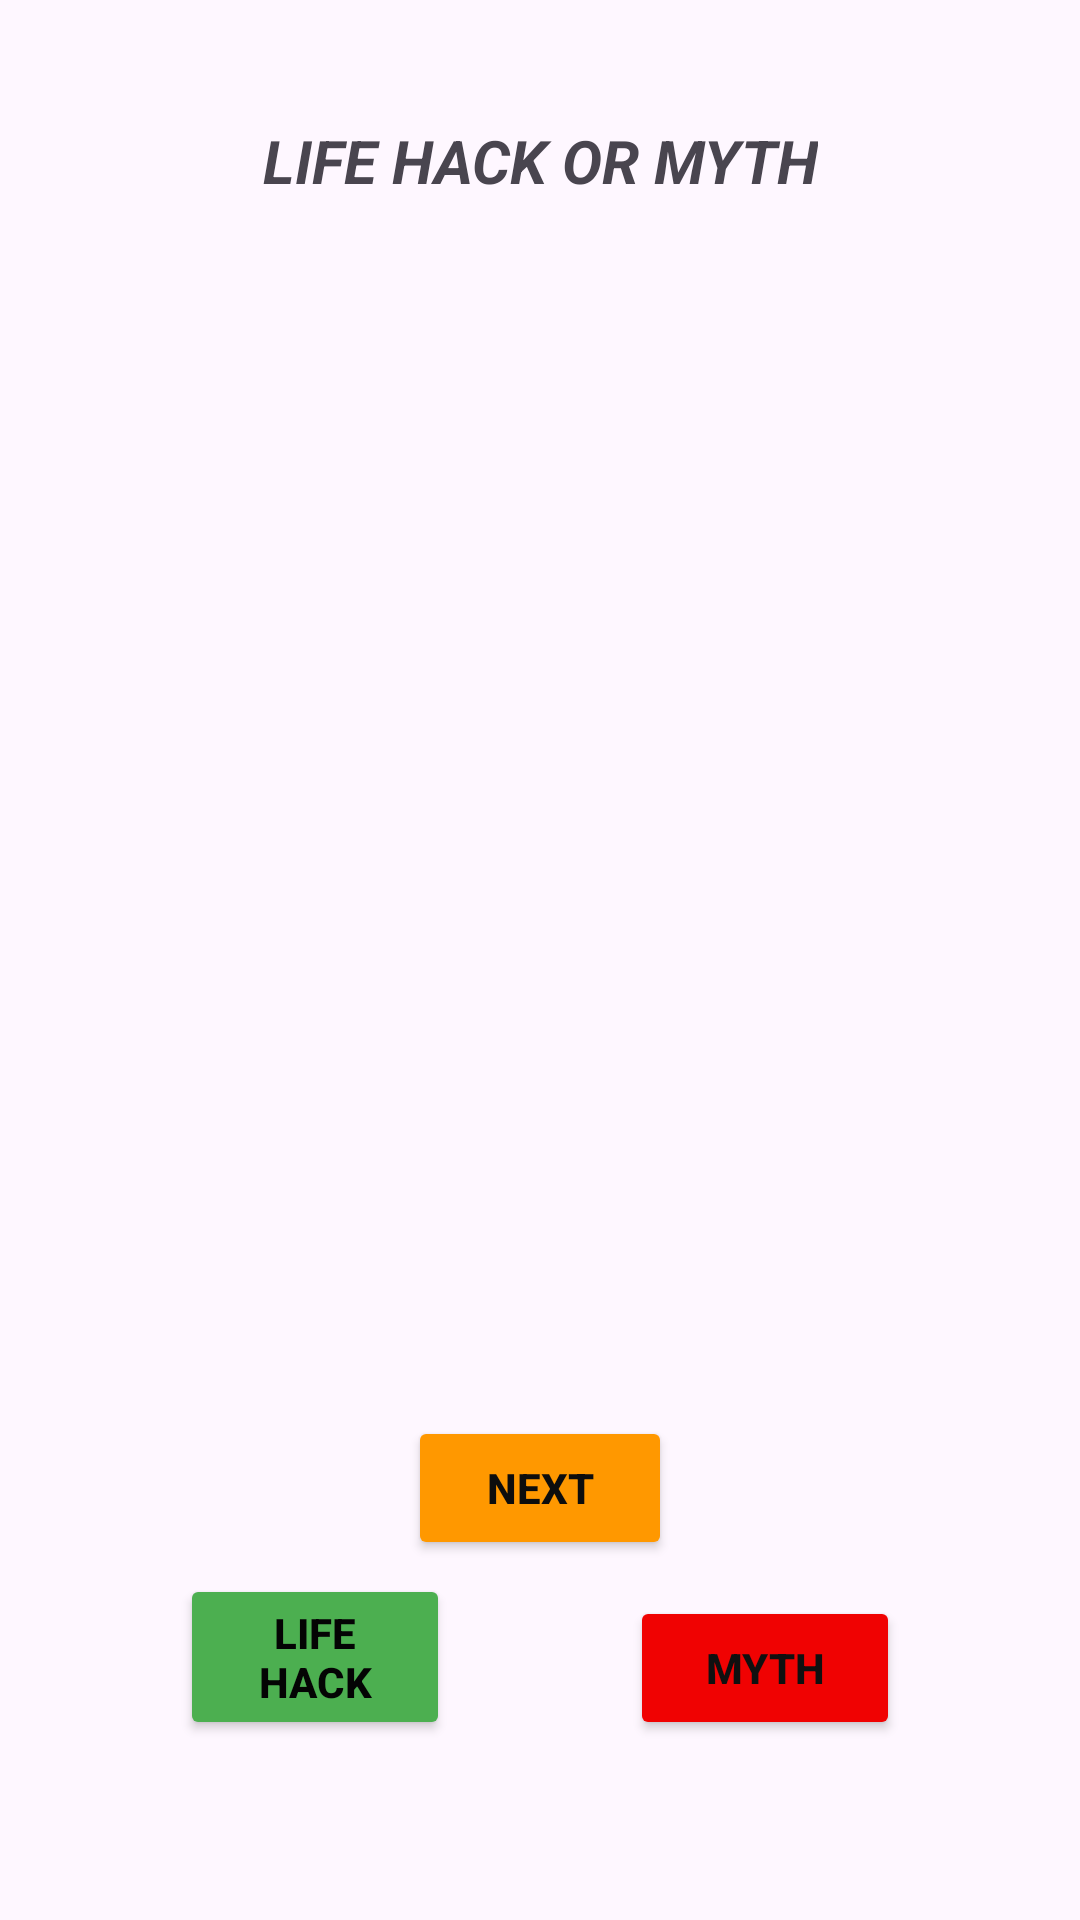

This screen was rendered from an Android layout file. Write that file and the resources it references.
<!-- AndroidManifest.xml: application theme Theme.Quiz_App_Formative_Assignment_2 -->
<!-- res/layout/activity_quiz_page.xml -->
<?xml version="1.0" encoding="utf-8"?>
<androidx.constraintlayout.widget.ConstraintLayout xmlns:android="http://schemas.android.com/apk/res/android"
    xmlns:app="http://schemas.android.com/apk/res-auto"
    xmlns:tools="http://schemas.android.com/tools"
    android:id="@+id/main"
    android:layout_width="match_parent"
    android:layout_height="match_parent"
    tools:context=".QuizPage">

    <TextView
        android:id="@+id/tvLFOM"
        android:layout_width="wrap_content"
        android:layout_height="wrap_content"
        android:layout_marginTop="40dp"
        android:text="Life Hack Or Myth"
        android:textAllCaps="true"
        android:textSize="20sp"
        android:textStyle="bold|italic"
        app:layout_constraintEnd_toEndOf="parent"
        app:layout_constraintStart_toStartOf="parent"
        app:layout_constraintTop_toTopOf="parent" />

    <Button
        android:id="@+id/btnHack"
        android:layout_width="0dp"
        android:layout_height="wrap_content"
        android:layout_marginStart="60dp"
        android:layout_marginEnd="30dp"
        android:layout_marginBottom="60dp"
        android:backgroundTint="#4CAF50"
        android:text="Life Hack"
        android:textColor="#040404"
        android:textStyle="bold"
        app:layout_constraintBottom_toBottomOf="parent"
        app:layout_constraintEnd_toStartOf="@+id/btnMyth"
        app:layout_constraintStart_toStartOf="parent" />

    <Button
        android:id="@+id/btnMyth"
        android:layout_width="0dp"
        android:layout_height="wrap_content"
        android:layout_marginStart="30dp"
        android:layout_marginEnd="60dp"
        android:layout_marginBottom="60dp"
        android:backgroundTint="#F00202"
        android:text="Myth"
        android:textColor="#101010"
        android:textStyle="bold"
        app:layout_constraintBottom_toBottomOf="parent"
        app:layout_constraintEnd_toEndOf="parent"
        app:layout_constraintStart_toEndOf="@+id/btnHack" />

    <Button
        android:id="@+id/btnNext"
        android:layout_width="wrap_content"
        android:layout_height="wrap_content"
        android:layout_marginBottom="120dp"
        android:backgroundTint="#FF9800"
        android:text="Next"
        android:textColor="#0D0D0D"
        android:textStyle="bold"
        app:layout_constraintBottom_toBottomOf="parent"
        app:layout_constraintEnd_toEndOf="parent"
        app:layout_constraintStart_toStartOf="parent" />

    <TextView
        android:id="@+id/tvStatement"
        android:layout_width="0dp"
        android:layout_height="0dp"
        android:layout_marginTop="60dp"
        android:layout_marginBottom="60dp"
        android:textAlignment="center"
        android:textStyle="bold"
        app:layout_constraintBottom_toTopOf="@+id/btnNext"
        app:layout_constraintEnd_toEndOf="parent"
        app:layout_constraintStart_toStartOf="parent"
        app:layout_constraintTop_toBottomOf="@+id/tvLFOM" />
</androidx.constraintlayout.widget.ConstraintLayout>
<!-- resources referenced by this layout -->
<resources>
  <style name="Theme.Quiz_App_Formative_Assignment_2" parent="Base.Theme.Quiz_App_Formative_Assignment_2" />
  <style name="Base.Theme.Quiz_App_Formative_Assignment_2" parent="Theme.Material3.DayNight.NoActionBar">
          
          
      </style>
</resources>
